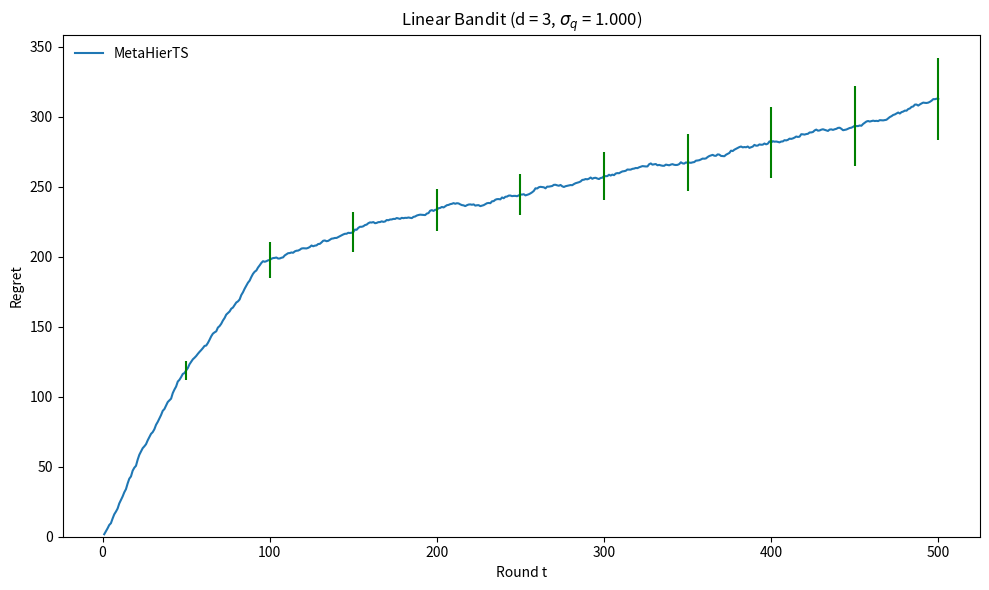

Write Python code to recreate this figure.
# Implement Hierarchical Thompson Sampling

# from thompson_sampling import Bandit


import random as rand
import numpy as np
import matplotlib.pyplot as plt


class LinBandit(object):
    """Linear bandit."""

    def __init__(self, X, theta, noise="normal", sigma=0.5):
        self.X = np.copy(X)
        self.K = self.X.shape[0]  # number of arms/actions
        self.d = self.X.shape[1]  # dimension of the context
        self.theta = np.copy(theta)  # true parameter
        self.noise = noise
        if self.noise == "normal":
            self.sigma = sigma
        self.mu = self.X.dot(self.theta)
        self.best_arm = np.argmax(self.mu)
        # ipdb.set_trace()
        self.randomize()

    def randomize(self):
        # generate random rewards
        if self.noise == "normal":
            self.rt = self.mu + self.sigma * np.random.randn(self.K)
        elif self.noise == "bernoulli":
            self.rt = (np.random.rand(self.K) < self.mu).astype(float)
        elif self.noise == "beta":
            self.rt = np.random.beta(4 * self.mu, 4 * (1 - self.mu))

    def reward(self, arm):
        # instantaneous reward of the arm
        return self.rt[arm]

    def regret(self, arm):
        # instantaneous regret of the arm
        return self.rt[self.best_arm] - self.rt[arm]

    def pregret(self, arm):
        # expected regret of the arm
        return self.mu[self.best_arm] - self.mu[arm]

    def print(self):
        if self.noise == "normal":
            return "Linear bandit: %d dimensions, %d arms" % \
                (self.d, self.K)
        elif self.noise == "bernoulli":
            return "Bernoulli linear bandit: %d dimensions, %d arms" % \
                (self.d, self.K)
        elif self.noise == "beta":
            return "Beta linear bandit: %d dimensions, %d arms" % \
                (self.d, self.K)


class MetaHierLinTSAgent(object):
    def __init__(self, num_tasks, K, d, params):
        # meta data is numpy array with dimensions (num_tasks, d)
        self.meta_data = params["metadata"]
        self.num_tasks = num_tasks
        self.K = K
        self.d = d
        self.mu_q = np.zeros(self.d)
        self.mu_bar = np.zeros(self.d)
        self.mu_hat = np.zeros((self.num_tasks, self.d))
        self.mu_tilde = np.zeros((self.num_tasks, self.d))
        self.Sigma_q = np.eye(self.d)
        self.sigma0 = 1.0
        self.sigma = 0.5
        self.Sigma_hat = np.zeros((self.num_tasks, self.d, self.d))
        self.Sigma_bar = np.zeros((self.d, self.d))
        self.crs = 1.0  # confidence region scaling
        self.sim_mat = np.zeros((self.num_tasks, self.num_tasks))
        self.task_action_visit = np.zeros((self.num_tasks, self.K))
        self.reward_actions = np.zeros((self.num_tasks, self.K))
        self.R = np.zeros((self.d, self.num_tasks))
        for attr, val in params.items():
            setattr(self, attr, val)

        if not hasattr(self, "Sigma0"):
            self.Sigma0 = np.square(self.sigma0) * np.eye(self.d)

        # hyper-posterior
        self.Sigma_tildes = np.tile(self.Sigma_q, (self.num_tasks, 1, 1))
        self.M = np.ones((self.d, self.num_tasks))/self.num_tasks
        self.gammastar = np.random.normal(self.mu_q, self.Sigma_q)
        # sufficient statistics used in posterior update
        # outer product of features of taken actions in each task
        self.Grams = (np.zeros((self.num_tasks, self.d, self.d)) +
                      1e-6 * np.eye(self.d)[np.newaxis, ...])

        # sum of features of taken actions in each task weighted by rewards
        self.Bs = np.zeros((self.num_tasks, self.d))
        # sum of features of taken actions in each task weighted by rewards
        self.counts = np.zeros(self.num_tasks)

        # Creates the symmetric positive definite matrix Sigma A
        def create_sym_def_pos_mat(size):
            n = size  # size of the matrix
            A = np.random.rand(n, n)  # create random matrix
            A_symm = 0.5 * (A + A.T)  # make matrix symmetric
            eigenvalues = np.linalg.eigvals(A_symm)  # compute eigenvalues
            while not all(e > 0 for e in eigenvalues):
                # if any eigenvalue is not positive, perturb the matrix until it is
                perturbation = abs(np.min(eigenvalues)) + 1e-6
                A_symm += perturbation * np.eye(n)
                eigenvalues = np.linalg.eigvals(A_symm)

            # print("Random symmetric positive definite matrix:")
            # print(A_symm)
            return A_symm
        self.SigmaA = create_sym_def_pos_mat(self.d)

    def create_similarity(self):
        for i in range(self.num_tasks):
            for j in range(self.num_tasks):
                self.sim_mat[i][j] = np.exp(-0.5 *
                                            np.linalg.norm(
                                                self.meta_data[i] - self.meta_data[j])
                                            )

    def update(self, t, tasks, xs, arms, rs):
        # TODO: update hyper-posterior and posterior
        '''        #alg_params = {
                    "mu_q": np.copy(mu_q),
                    "Sigma_q": np.copy(Sigma_q),
                    "Sigma0": np.copy(Sigma_0),
                    "sigma": sigma,
                    "metadata": np.array(meta_data_list),
                }
                alg = MetaHierLinTSAgent(
                    num_tasks, K, d, alg_params)
        '''

        ###### G and B Update ######
        # Copying from HierTS, but only relevant parts
        # TODO: pull each arm from each task at least once before updating
        for s, x, arm, r in zip(tasks, xs, arms, rs):
            x_a = x[arm]
            self.Grams[s] += np.outer(x[arm], x[arm]) / np.square(self.sigma)
            # print('Did it go here yet?')
            self.Bs[s] += x[arm] * r / np.square(self.sigma)
            self.counts[s] += 1

        ###### MU AND SIGMA BAR ######
        sum_sigma_bar = 0
        sum_mu_bar = 0
        for s in range(self.num_tasks):
            z = np.linalg.pinv(self.Sigma0 + np.linalg.inv(self.Grams[s]))
            # print(self.Bs.shape, np.linalg.inv(self.Grams[s]).shape, self.sim_mat.shape)
            y = z @ np.linalg.pinv(self.Grams[s]) @ self.Bs[s]
            sum_sigma_bar += z
            sum_mu_bar += y
        # inverse was missing?
        self.Sigma_bar = np.linalg.pinv(
            np.linalg.pinv(self.Sigma_q) + sum_sigma_bar)
        self.mu_bar = self.Sigma_bar @ (np.linalg.pinv(self.Sigma_q)@self.mu_q
                                        + sum_mu_bar)

        ###### SIGMA HAT ######

        for ss in range(self.num_tasks):
            # print(self.Grams[ss].shape, self.Bs[ss].shape)
            # import ipdb
            # ipdb.set_trace()
            self.R[:, ss] = np.linalg.pinv(self.Sigma0 + np.linalg.pinv(self.Grams[ss])
                                           ) @ np.linalg.pinv(self.Grams[ss]) @ (self.Bs[ss])
        for s in tasks:
            sum_sigma_hat = 0
            for ss in range(self.num_tasks):

                # print( np.linalg.inv(self.Grams[ss]).shape) #(self.sim_mat[s][ss]**-2).shape )
                sum_sigma_hat += np.linalg.pinv(self.Sigma0 +
                                                np.linalg.pinv(self.Grams[ss])).dot(self.sim_mat[s][ss]**-2)
            self.Sigma_hat[s] = np.linalg.inv(
                np.linalg.pinv(self.SigmaA) + sum_sigma_hat)
            # print(self.M[tasks].shape,self.Sigma_hat[tasks].dot(np.linalg.inv(self.Sigma0).dot(self.M) + self.R).shape)
            print("M matrix:", self.M)
            self.M = self.Sigma_hat[s].dot(
                np.linalg.pinv(self.Sigma0).dot(self.M) + self.R)
            self.mu_hat[s] = self.M.dot(self.sim_mat[s])

        ###### MU AND SIGMA TILDE ######

    def get_arm(self, t, tasks, xs):
        # xs is a list of feature vectors of shape (num_tasks_per_round, K, d)
        # xs[s] is a feature vector of shape (K, d) which is th
        # feature vector of the K actions for s-th task

        # if there are 5 tasks and 3 arms per task
        # tasks[0] = 1
        # xs[0] = [[d-dimensional vector], [d-dimensional vector], [d-dimensional vector]]
        # len(tasks) == len(xs)

        arms = []
        # sample gamma from posterior Q
        # import ipdb
        # ipdb.set_trace()
        gamma = np.random.multivariate_normal(self.mu_bar, self.Sigma_bar)
        # import ipdb
        # ipdb.set_trace()
        for s, x in zip(tasks, xs):
            # sample mu_s from posterior P
            mu_s = np.random.multivariate_normal(
                self.mu_hat[s], self.Sigma_hat[s])
            # import ipdb
            # ipdb.set_trace()
            # sample theta from posterior for thetas
            mu_prime = self.lamda * gamma + mu_s*(1-self.lamda)
            self.Sigma_tildes[s] = np.linalg.pinv(
                np.linalg.pinv(self.Sigma0) + self.Grams[s])

            self.mu_tilde[s] = self.Sigma_tildes[s] @ (
                np.linalg.pinv(self.Sigma0)@mu_prime + self.Bs[s])

            theta_s = np.random.multivariate_normal(
                self.mu_tilde[s], self.Sigma_tildes[s])
            # posterior sampling
            mu = x.dot(theta_s)
            # Choose the arm with the highest posterior mean
            arms.append(np.argmax(mu))
        return arms, gamma


if __name__ == "__main__":
    alg_spec = ("MetaHierTS", "green", "-")
    num_runs = 10
    num_tasks = 5
    num_tasks_per_round = 2
    n = 200 * num_tasks // num_tasks_per_round

    step = np.arange(1, n + 1)
    sube = (step.size // 10) * np.arange(1, 11) - 1

    for d in [3]:
        K = 5 * d
        for sigma_q_scale in [1.0]:
            # meta-prior parameters
            mu_q = np.zeros(d)
            # prior parameters
            sigma_0 = 0.1
            # reward noise
            sigma = 1

            Sigma_q = np.square(sigma_q_scale) * np.eye(d)
            Sigma_0 = np.square(sigma_0) * np.eye(d)

            plt.figure(figsize=(10, 6))

            # for alg_spec in alg_specs:
            regret = np.zeros((n, num_runs))

            for run in range(num_runs):
                # true hyper-prior
                # TODO: sample multiple mu_stars for a cluster of tasks

                num_clusters = 3
                mu_stars = np.zeros((num_clusters, d))
                # Get our mu_stars
                for i in range(num_clusters):
                    mu_stars[i] = mu_q + sigma_q_scale * np.random.randn(d)
                envs = []
                meta_data_list = []
                for _ in range(num_tasks):
                    # sample problem instance from N(\mu_*, \sigma_0^2 I_d)
                    # randomly assign a task to a cluster
                    mu_star = np.random.choice(mu_stars.flatten(), size=d)
                    theta = mu_star + sigma_0 * np.random.randn(d)
                    # theta = mu_star
                    # TODO: generate meta-data = theta + noise, noise is 100 times smaller than the variance of theta
                    meta_data = theta + (sigma_0/100) * np.random.randn(d)
                    # meta_data = theta
                    meta_data_list.append(meta_data)

                    # sample arms from a unit ball
                    X = np.random.randn(K, d)
                    X /= np.linalg.norm(X, axis=-1)[:, np.newaxis]
                    envs.append(LinBandit(X, theta, sigma=sigma))

                # TODO: see if this is the problem later
                # we took out the two lines below from outside the for loop
                alg_params = {
                    "mu_q": np.copy(mu_q),
                    "Sigma_q": np.copy(Sigma_q),
                    "Sigma0": np.copy(Sigma_0),
                    "sigma": sigma,
                    "metadata": np.array(meta_data_list),
                    "lamda": 0.1
                }

                alg = MetaHierLinTSAgent(num_tasks, K, d, alg_params)
                alg.create_similarity()

                for t in range(n):
                    tasks = np.random.randint(
                        0, num_tasks, size=num_tasks_per_round)

                    for s in tasks:
                        envs[s].randomize()

                    Xs = [envs[s].X for s in tasks]
                    arms, gamma = alg.get_arm(t, tasks, Xs)
                    rs = [envs[s].reward(arm)
                          for s, arm in zip(tasks, arms)]
                    alg.update(t, tasks, Xs, arms, rs)
                    regret[t, run] = np.sum(
                        [envs[s].regret(arm) for s, arm in zip(tasks, arms)])

            cum_regret = regret.cumsum(axis=0)
            plt.plot(step, cum_regret.mean(axis=1),
                     label=alg_spec[0])
            plt.errorbar(step[sube], cum_regret[sube, :].mean(axis=1),
                         cum_regret[sube, :].std(
                axis=1) / np.sqrt(cum_regret.shape[1]),
                fmt="none", ecolor=alg_spec[1])

            print("%s: %.1f +/- %.1f" % (alg_spec[0],
                                         cum_regret[-1, :].mean(),
                                         cum_regret[-1, :].std() / np.sqrt(cum_regret.shape[1])))

    plt.title(r"Linear Bandit (d = %d, $\sigma_q$ = %.3f)" %
              (d, sigma_q_scale))
    plt.xlabel("Round t")
    plt.xticks(np.arange(n + 1, step=100))
    plt.ylabel("Regret")
    plt.ylim(bottom=0)
    plt.legend(loc="upper left", frameon=False, prop={'size': 10})

    plt.tight_layout()
    plt.show()
